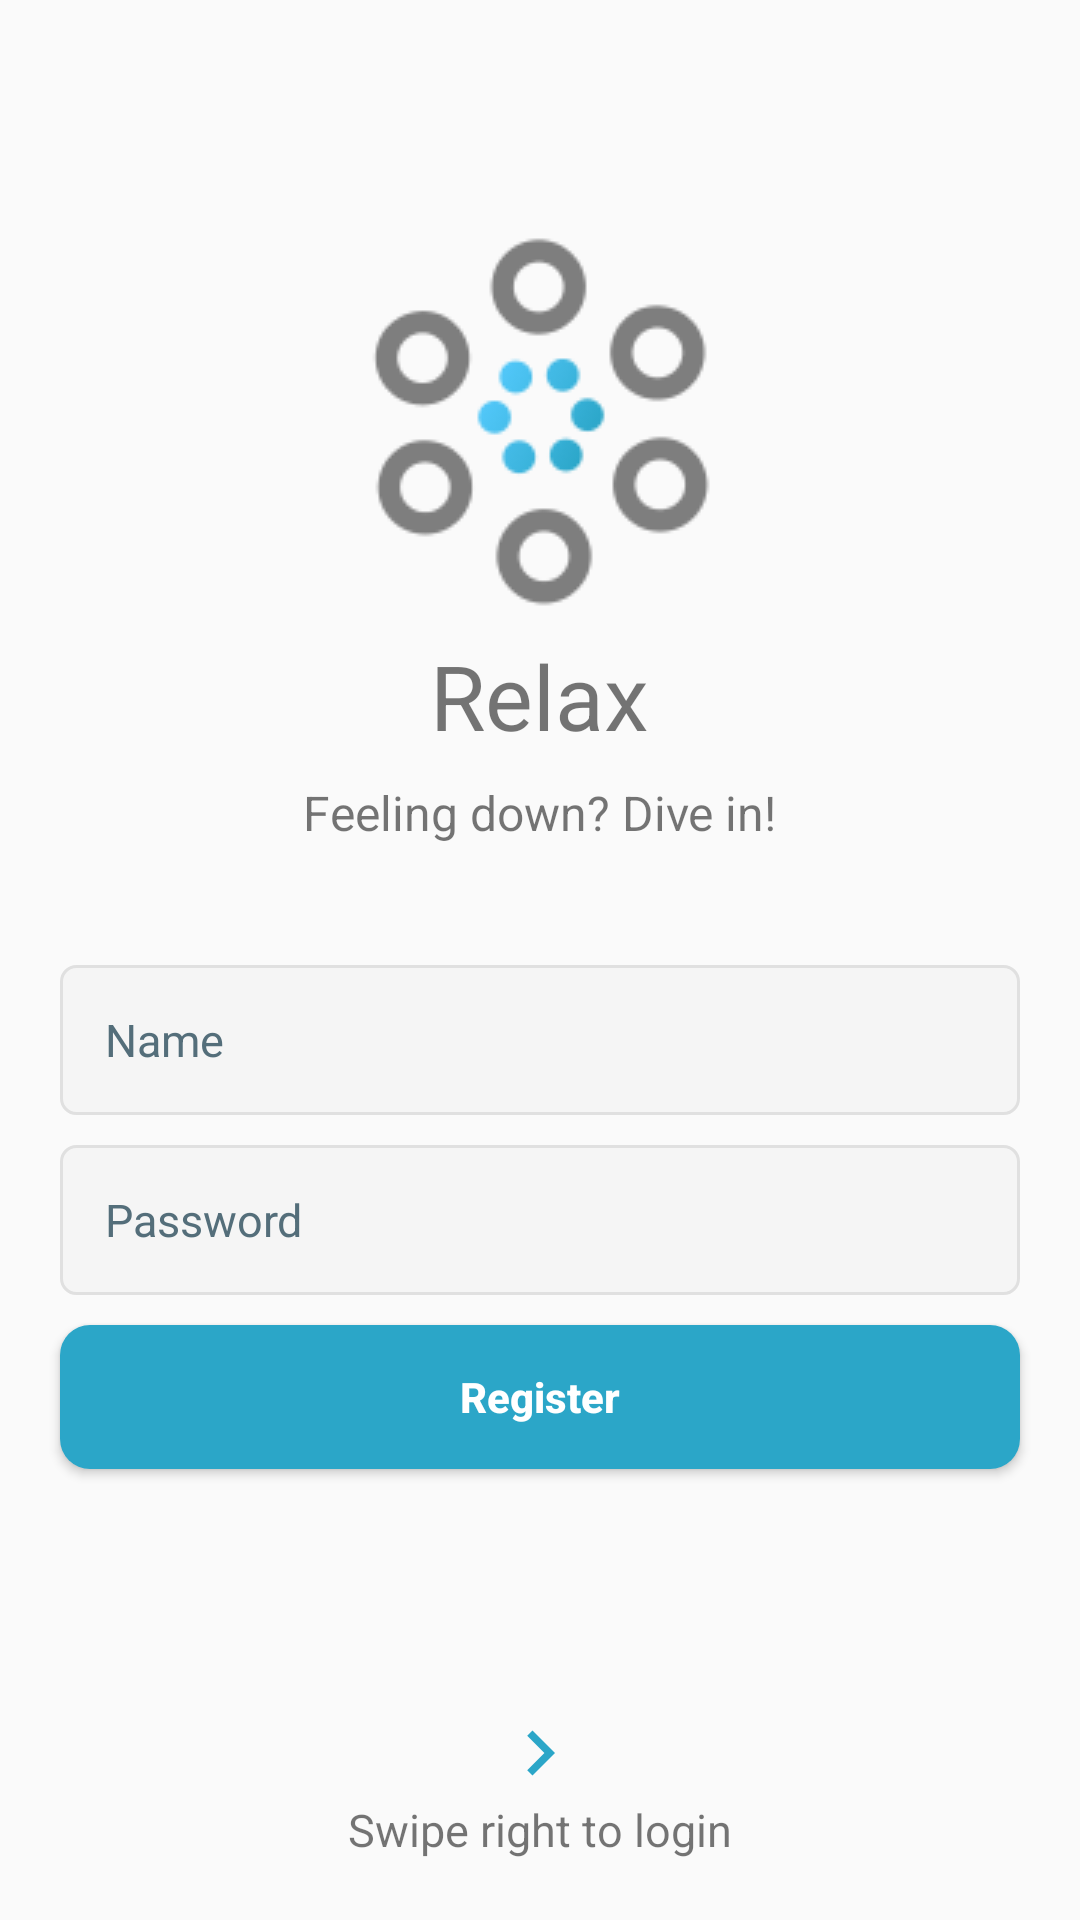

Android layout source for this screen:
<!-- AndroidManifest.xml: application theme AppTheme -->
<!-- res/layout/fragment_register.xml -->
<?xml version="1.0" encoding="utf-8"?>
<RelativeLayout xmlns:android="http://schemas.android.com/apk/res/android"
    xmlns:tools="http://schemas.android.com/tools"
    android:layout_width="match_parent"
    android:layout_height="match_parent"
    tools:context=".fragments.registerFragment">

    <androidx.appcompat.widget.AppCompatImageView
        android:id="@+id/logo"
        android:layout_width="wrap_content"
        android:layout_height="wrap_content"
        android:layout_above="@+id/relaxTitle"
        android:layout_centerHorizontal="true"
        android:background="@drawable/logo" />

    <TextView
        android:id="@+id/relaxTitle"
        android:layout_width="wrap_content"
        android:layout_height="wrap_content"
        android:layout_above="@id/subtitle"
        android:layout_centerHorizontal="true"
        android:layout_marginVertical="8dp"
        android:text="@string/app_name"
        android:textSize="30sp" />

    <TextView
        android:id="@+id/subtitle"
        android:layout_width="wrap_content"
        android:layout_height="wrap_content"
        android:layout_above="@id/userName"
        android:layout_centerHorizontal="true"
        android:text="@string/tag"
        android:textSize="16sp"
        android:layout_marginBottom="40dp"/>

    <EditText
        android:id="@+id/userName"
        android:layout_width="match_parent"
        android:layout_height="50dp"
        android:layout_above="@id/userPass"
        android:layout_marginLeft="20dp"
        android:layout_marginRight="20dp"
        android:autofillHints=""
        android:background="@drawable/et_custom"
        android:hint="@string/your_name"
        android:inputType="textEmailAddress"
        android:padding="15dp"
        android:textColorHint="#546E7A"
        android:textSize="15sp" />

    <EditText
        android:id="@+id/userPass"
        android:layout_width="match_parent"
        android:layout_height="50dp"
        android:layout_above="@id/btn_register"
        android:layout_centerInParent="true"
        android:layout_marginHorizontal="20dp"
        android:layout_marginVertical="10dp"
        android:autofillHints=""
        android:background="@drawable/et_custom"
        android:hint="@string/password"
        android:inputType="textPassword"
        android:padding="15dp"
        android:textColorHint="#546E7A"
        android:textSize="15sp" />

    <Button
        android:id="@+id/btn_register"
        style="@style/CustomBtn"
        android:layout_width="match_parent"
        android:layout_height="wrap_content"
        android:layout_above="@id/arrow"
        android:layout_marginHorizontal="20dp"
        android:layout_marginBottom="80dp"
        android:text="@string/register"
        android:textStyle="bold"
        tools:ignore="TextContrastCheck" />

    <ImageView
        android:id="@+id/arrow"
        android:layout_width="30dp"
        android:layout_height="30dp"
        android:layout_above="@id/swipeLeft"
        android:layout_centerHorizontal="true"
        android:contentDescription="@string/logo"
        android:src="@drawable/ic_arrow_right"
        tools:ignore="ImageContrastCheck" />

    <TextView
        android:id="@+id/swipeLeft"
        android:layout_width="wrap_content"
        android:layout_height="wrap_content"
        android:layout_alignParentBottom="true"
        android:layout_centerHorizontal="true"
        android:layout_marginBottom="20dp"
        android:text="@string/swipe_right_for_login"
        android:textSize="15sp" />


</RelativeLayout>
<!-- resources referenced by this layout -->
<resources>
  <!-- drawable et_custom (drawable) -->
  <?xml version="1.0" encoding="utf-8"?>
  <shape xmlns:android="http://schemas.android.com/apk/res/android"
      android:padding="10dp"
      android:shape="rectangle">
  
      <solid android:color="#f5f5f5" />
  
      <stroke
          android:width="1dp"
          android:color="#e0e0e0" />
  
      <corners
          android:bottomLeftRadius="5dp"
          android:bottomRightRadius="5dp"
          android:topLeftRadius="5dp"
          android:topRightRadius="5dp" />
  
  
  </shape>
  <!-- drawable ic_arrow_right (drawable) -->
  <?xml version="1.0" encoding="utf-8"?>
  <vector android:height="24dp"
      android:tint="@color/light_turquoise"
      android:viewportHeight="24.0"
      android:viewportWidth="24.0"
      android:width="24dp"
      xmlns:android="http://schemas.android.com/apk/res/android">
      <path
          android:fillColor="#FF000000"
          android:pathData="M8.59,16.34l4.58,-4.59 -4.58,-4.59L10,5.75l6,6 -6,6z" />
  </vector>
  <!-- drawable logo: png bitmap (drawable, 7973 bytes) -->
  <string name="app_name">Relax</string>
  <string name="logo">logo</string>
  <string name="password">Password</string>
  <string name="register">Register</string>
  <string name="swipe_right_for_login">Swipe right to login</string>
  <string name="tag">Feeling down? Dive in!</string>
  <string name="your_name">Name</string>
  <style name="CustomBtn">
          <item name="android:background">@drawable/btn_custom</item>
          <item name="android:textColor">@android:color/white</item>
          <item name="android:textAllCaps">false</item>
      </style>
  <style name="AppTheme" parent="Theme.AppCompat.Light.DarkActionBar">
          
          <item name="colorPrimary">@color/light_turquoise</item>
          <item name="colorPrimaryDark">@color/dark_turquoise</item>
          <item name="colorAccent">@color/light_turquoise</item>
          <item name="android:textAllCaps">false</item>
      </style>
  <color name="light_turquoise">#2ba6c8</color>
  <!-- drawable btn_custom (drawable) -->
  <?xml version="1.0" encoding="utf-8"?>
  <shape xmlns:android="http://schemas.android.com/apk/res/android"
      android:padding="4dp"
      android:shape="rectangle">
      <corners android:radius="10dp" />
      <solid android:color="#2ba6c8" />
  </shape>
  <color name="dark_turquoise">#1A96B3</color>
</resources>
